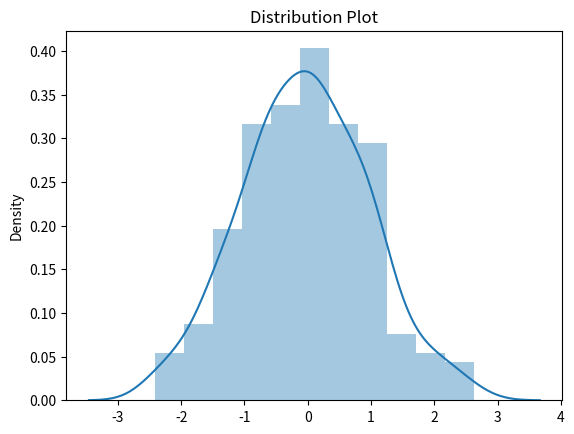

Reproduce this figure in Python.
import seaborn as sns
import numpy as np
import matplotlib.pyplot as plt

data = np.random.randn(200)
sns.distplot(data)
plt.title("Distribution Plot")
plt.show()
